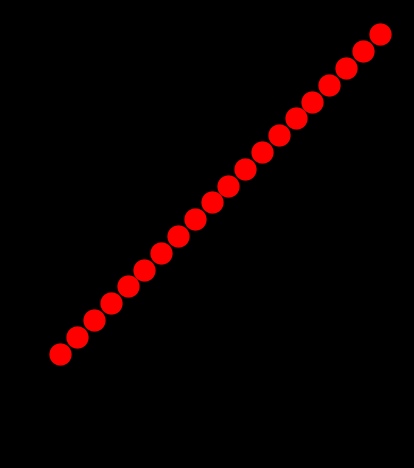

The matplotlib source for this figure: (Note: this script raises an exception after producing the figure.)
from math import pi, exp, sin, cos

import numpy as np
import matplotlib.pyplot as plt
from matplotlib.animation import FuncAnimation
import matplotlib as mpl

class RiboVisualizer: 
    """
    TODO Visualizer for awesome science experiments 
    https://matplotlib.org/stable/tutorials/advanced/blitting.html
    
    Takes an optional config object that can be used to configure the visualizer.

    Example usage:
    ```
    initial_positions = np.array([10, 2])
    vis = RiboVisualizer(None, initial_positions)
    time_step_positions = np.array([
        [12, 42],
        [12, 44],
        [12, 46],
        [18, 48],
        [20, 50],
        [22, 52]
    ])
    for t in range(time_step_positions.shape[0]):
        vis.update(time_step_positions[t])
        plt.pause(0.5)
    ```

    TODO
    - Multiple circular RNAs in parallel. 
    - Visualize codons with unique color codes.
    - Add a legend
    - Add a title
    - Add a timer text: In progress as self.text
    """

    def __init__(self, config, initial_positions: np.array, cmap):
        self.fig, self.ax = plt.subplots()
        self.fig.patch.set_facecolor('black')
        self.ax.set_facecolor('black')
        self.ax.set_aspect('equal', 'box')
        
        # Set white axis lines
        # self.ax.spines['bottom'].set_color('white')
        # self.ax.spines['top'].set_color('white')
        # self.ax.spines['left'].set_color('white')
        # self.ax.spines['right'].set_color('white')


        # self.ax.axis('off')


        self.circs = []
        self.ribo_lns = []
        # TODO Why does self.ax.plot return a list?
        for ribosome_idx in range(initial_positions.shape[0]):

            # Generate circular RNA coordinates
            self.rna_length = 100  # You can set this to the length of your circular RNA
            theta = np.linspace(0, 2 * pi, self.rna_length)
            x = np.cos(theta)
            y = np.sin(theta)
            
            # n_circles = initial_positions.shape[0]
            # states = [1+2*i for i in range(n_circles)]
            # ADJ = [[np.abs(states[i] - states[j]) for i in range(j, n_circles, 1)] for j in range(0, n_circles, 1)]
            
            # import matplotlib as mpl
            color = cmap(theta[ribosome_idx])
            # color[-1] = 0.4
            circ_x, circ_y = self.get_location(ribosome_idx)
            circ = mpl.patches.Circle((circ_x, circ_y), radius=1, facecolor=cmap(theta[ribosome_idx]), edgecolor='black')
            self.circs.append(self.ax.add_patch(circ))


            self.ribo_lns.append(self.ax.plot(
                # np.cos(2 * np.pi * initial_positions[ribosome_idx] / self.rna_length),
                # np.sin(2 * np.pi * initial_positions[ribosome_idx] / self.rna_length),
                circ_x + initial_positions[ribosome_idx], circ_y + initial_positions[ribosome_idx],
                'ro',
                markersize=15,
                # animated=True
            )[0])

            # Plot circular RNA
            # self.circs.append(self.ax.plot(2*ribosome_idx + x, y, 'y-', linewidth=2, alpha=0.5))
            
            print(f"initialized ribosome at position x: {x}, y: {y}") 

        self.bg = self.fig.canvas.copy_from_bbox(self.fig.bbox)
        for ln in self.ribo_lns: 
            self.ax.draw_artist(ln)

        self.fig.canvas.blit(self.fig.bbox)

        self.text = self.ax.annotate(f'Timestep: 0',
            xycoords='figure points',
            xy=(100, 1), xytext=(10, -10),
            textcoords='offset points', ha='left', va='top',
            animated=True,
            color='white',
            )

        plt.show(block=False)
        # plt.show(block=True)
        # plt.pause(5)
        plt.pause(0.01)

        # self.ax.set_xlim(0, 2*np.pi)
        # self.ax.set_ylim(-1, 1)
        
    def get_location(self, circle_idx: int):
        circ_x, circ_y = 2*circle_idx, 2*circle_idx
        # circ_x, circ_y = 2*sin(circle_idx), 2*cos(circle_idx)
        
        return circ_x, circ_y
                                             
    def update(self, pos: np.array, cmap:mpl.colors.ListedColormap, fps: int = 30):
        """
        This function is called at every time step to update the visualization.
        It takes a numpy array of positions of the ribosomes on the circular RNA.
        And updates the 

        """

        # Clear figure
        self.fig.canvas.restore_region(self.bg)

        self.text.set_text(f'Accuracy: {np.random.random()}')
        for idx, ln in enumerate(self.ribo_lns):
            # circ_x = 2*idx
            # circ_y = 2*idx
            circ_x, circ_y = self.get_location(idx)

            # angle = 2 * np.pi * pos[idx] / self.rna_length
            angle = 2 * pi * pos[idx]
            ribosome_x, ribosome_y = circ_x+np.cos(angle), circ_y+np.sin(angle)
            # ln.set_ydata(frame[:, idx])
            ln.set_data(ribosome_x, ribosome_y)

            # self.circs[idx][0].set_color(plt.get_cmap('hsv')(angle/(2*np.pi)))

            # self.circs[idx].set_color(cmap(angle/(2*pi) % pi))
            # self.circs[idx].set_color(cmap(2*angle/(2*pi) % pi))
            self.circs[idx].set_color(cmap(angle*(pi) % pi))
            # self.circs[idx][0].set_color(cmap(angle/(2*pi) % 2*pi))
            # self.circs[idx].set_color(cmap(angle % 2*pi))
            
            # Set olor within circle based on angle 
            self.ax.draw_artist(ln)
            
        # TODO This blitz update is buggy. Why?
        # self.fig.canvas.blit(self.fig.bbox)
        # self.fig.canvas.flush_events()
        

        

if __name__ == '__main__':
    n_circ = 20
    initial_positions = np.array([ 0.0 for i in range(n_circ)])
    fps = 120
    seconds = 40
    # color = 'gist_rainbow'
    # color = 'hsv'
    # color = 'twilight_shifted'
    color = 'twilight'
    cmap = plt.get_cmap(
        color,
        )
    # Get the colormap colors, multiply them with the factor "a", and create new colormap
    cmap = cmap(np.arange(cmap.N))
    cmap[:,0:3] *= 0.5
    from matplotlib.colors import ListedColormap
    cmap = ListedColormap(cmap)
    vis = RiboVisualizer(None, initial_positions, cmap=cmap)

    # time_step_positions = np.array([ [i, i+1/2] for i in np.linspace(0, laps[1], fps*seconds)])
    # time_step_positions = np.array([ [i, i*1/2, i*2/2] for i in np.linspace(
    #     start=0,
    #     stop=10,
    #     num=fps*seconds,
    #     )])
    
    
    time_step_positions = np.empty((fps*seconds, initial_positions.shape[0]))
    for t_idx, t in enumerate(np.linspace(start=0, stop=seconds, num=fps*seconds)):

        for circ_idx in range(initial_positions.shape[0]):
            # time_step_positions[t_idx, circ_idx] = sin((t + circ_idx/2)*t)
            # time_step_positions[t_idx, circ_idx] = sin((t + circ_idx/2))
            # time_step_positions[t_idx, circ_idx] = ((t + circ_idx/2)**(t/3))
            # time_step_positions[t_idx, circ_idx] = exp((t + circ_idx/2)/3)
            # time_step_positions[t_idx, circ_idx] = sin((1*t + circ_idx))
            # time_step_positions[t_idx, circ_idx] = cos(3*(t+ circ_idx)*t) + t/5
            time_step_positions[t_idx, circ_idx] = (circ_idx/2 + t/5)*(1+t/10)

            # time_step_positions[t_idx, circ_idx] = np.log( (sin(t+1) + 1))*np.log(circ_idx) + circ_idx/2
            # time_step_positions[t_idx, circ_idx] = np.log( (sin(t+1) + 1))*sin(circ_idx) + circ_idx/2


    for t in range(time_step_positions.shape[0]):
        vis.update(time_step_positions[t], fps=fps, cmap=cmap)
        # plt.pause(0.001)
        plt.pause(1/fps)
        